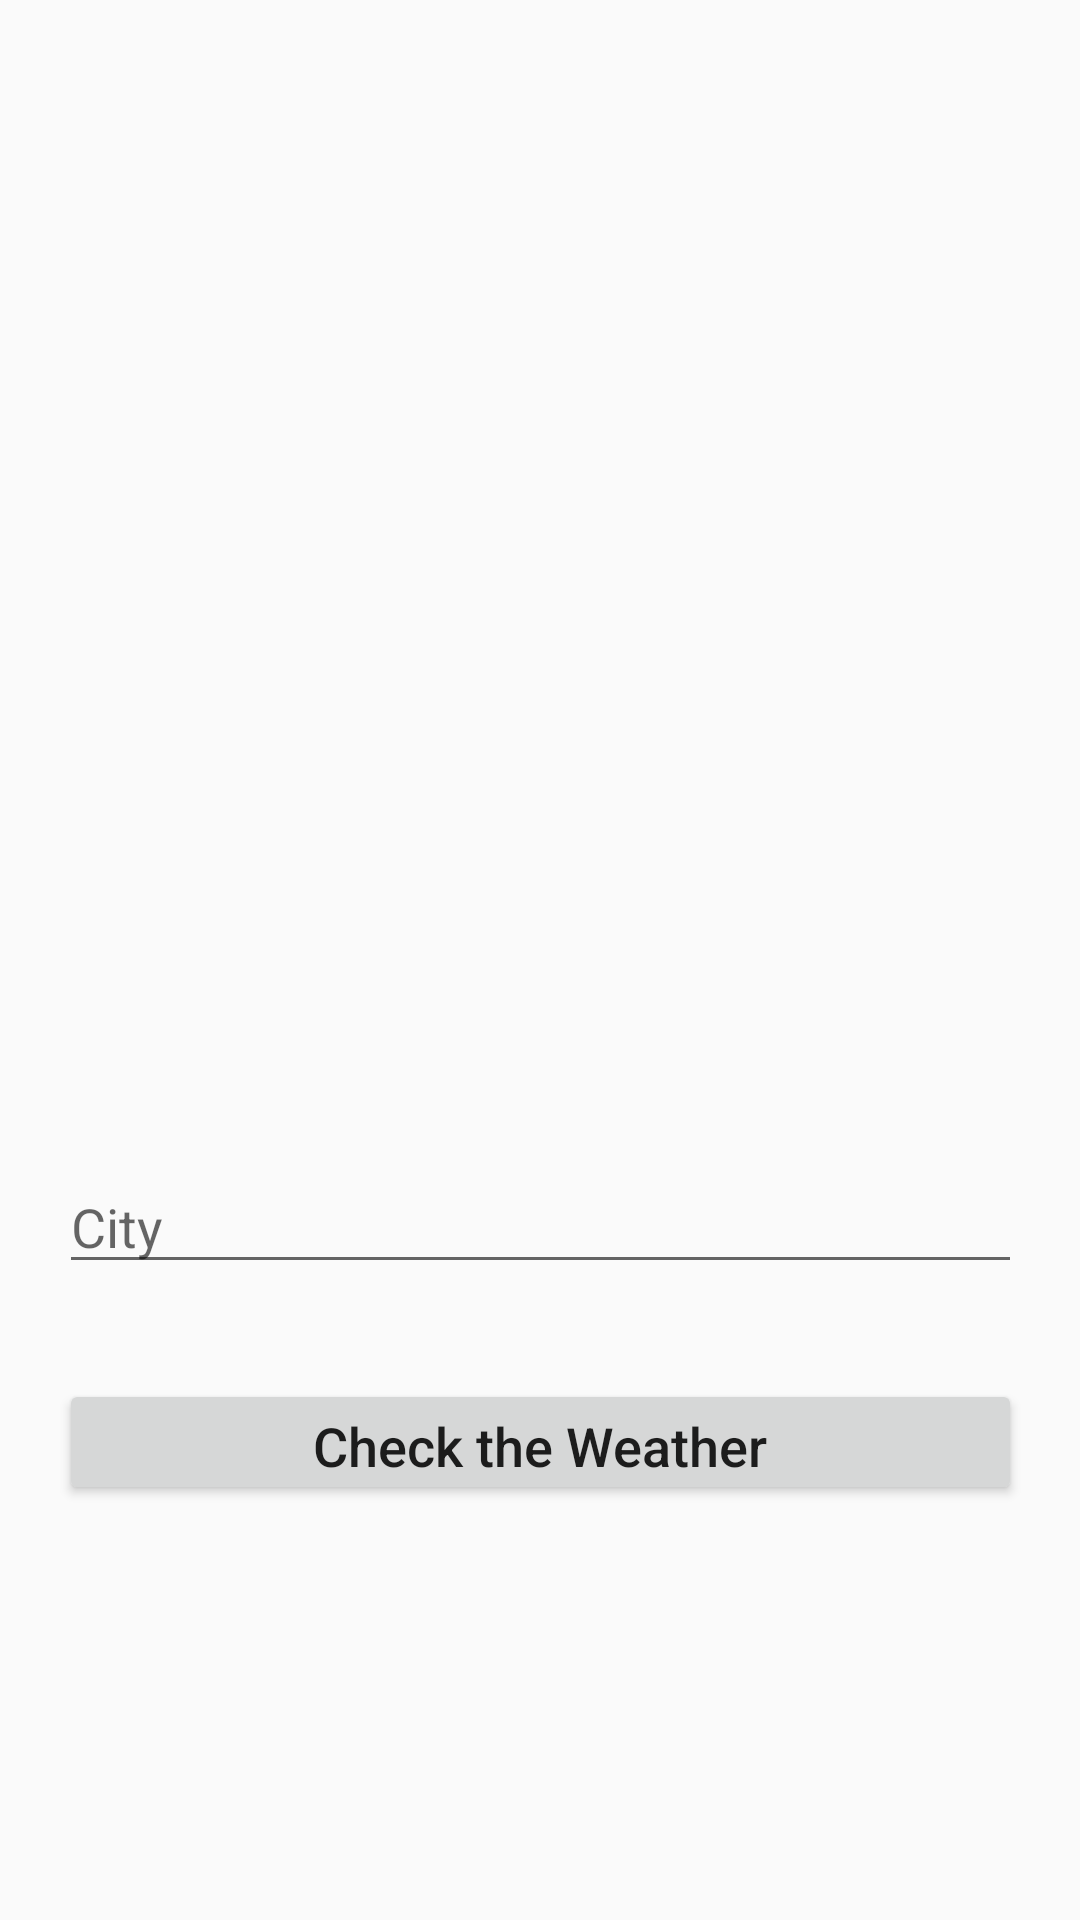

Write the Android layout XML for this screen, with the resource values it uses.
<!-- AndroidManifest.xml: application theme AppTheme -->
<!-- res/layout/activity_main.xml -->
<?xml version="1.0" encoding="utf-8"?>
<androidx.constraintlayout.widget.ConstraintLayout xmlns:android="http://schemas.android.com/apk/res/android"
    xmlns:app="http://schemas.android.com/apk/res-auto"
    xmlns:tools="http://schemas.android.com/tools"
    android:layout_width="match_parent"
    android:layout_height="match_parent"
    android:padding="8dp"
    tools:context=".MainActivity">

    <Button
        android:id="@+id/button"
        android:layout_width="321dp"
        android:layout_height="42dp"
        android:text="Check the Weather"
        android:textAllCaps="false"
        android:textSize="18sp"
        app:layout_constraintBottom_toBottomOf="parent"
        app:layout_constraintEnd_toEndOf="parent"
        app:layout_constraintStart_toStartOf="parent"
        app:layout_constraintTop_toTopOf="parent"
        app:layout_constraintVertical_bias="0.776" />

    <ImageView
        android:id="@+id/imageView"
        android:layout_width="321dp"
        android:layout_height="275dp"
        app:layout_constraintBottom_toBottomOf="parent"
        app:layout_constraintEnd_toEndOf="parent"
        app:layout_constraintStart_toStartOf="parent"
        app:layout_constraintTop_toTopOf="parent"
        app:layout_constraintVertical_bias="0.107"
        app:srcCompat="@drawable/indeks" />

    <EditText
        android:id="@+id/editText1"
        android:layout_width="321dp"
        android:layout_height="41dp"
        android:ems="10"
        android:hint="@string/my_hint"
        android:inputType="textPersonName"
        app:layout_constraintBottom_toBottomOf="parent"
        app:layout_constraintEnd_toEndOf="parent"
        app:layout_constraintStart_toStartOf="parent"
        app:layout_constraintTop_toTopOf="parent"
        app:layout_constraintVertical_bias="0.65" />

</androidx.constraintlayout.widget.ConstraintLayout>
<!-- resources referenced by this layout -->
<resources>
  <string name="my_hint">City</string>
  <style name="AppTheme" parent="Theme.AppCompat.Light.DarkActionBar">
          
          <item name="colorPrimary">@color/colorPrimary</item>
          <item name="colorPrimaryDark">@color/colorPrimaryDark</item>
          <item name="colorAccent">@color/colorAccent</item>
      </style>
  <color name="colorPrimary">#6200EE</color>
  <color name="colorPrimaryDark">#3700B3</color>
  <color name="colorAccent">#03DAC5</color>
</resources>
